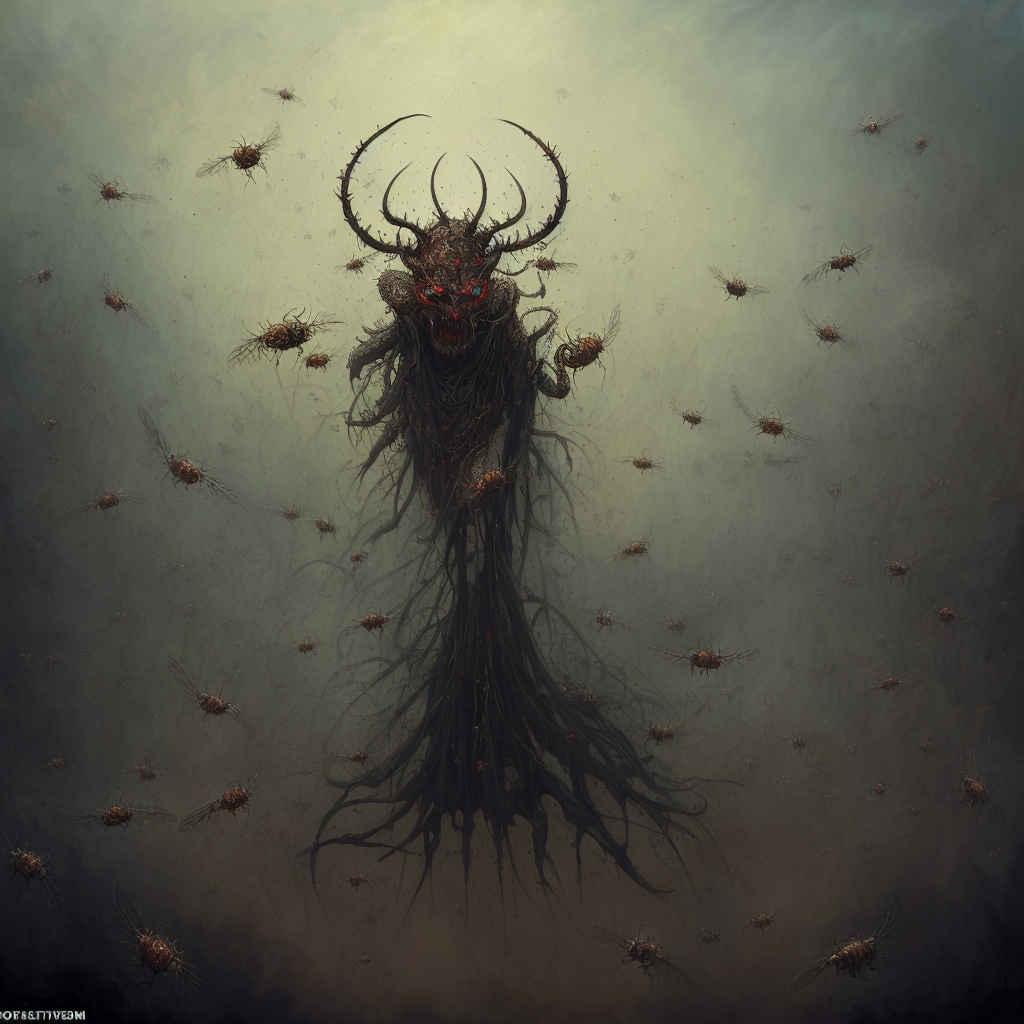
Generation parameters embedded in this image by AUTOMATIC1111 Stable Diffusion web UI or a fork of it (Forge, ...) (PNG 'parameters' text chunk):
a painting of a demon surrounded by flies,
masterpiece, oil painting, best quality, Intricate, High Detail, dramatic, (cinematic)
Steps: 40, Sampler: DPM++ 2S a, CFG scale: 6, Seed: 3181784584, Size: 512x512, Model hash: 9aba26abdf, Model: deliberate_v2, VAE hash: 735e4c3a44, VAE: vae-ft-mse-840000-ema-pruned.safetensors, Denoising strength: 0.45, ControlNet Enabled: True, ControlNet Module: depth, ControlNet Model: control_depth-fp16 [400750f6], ControlNet Weight: 1, ControlNet Guidance Start: 0, ControlNet Guidance End: 1, Hires upscale: 2, Hires steps: 40, Hires upscaler: realesr-general-wdn-x4v3, Version: v1.6.0-2-g4afaaf8a